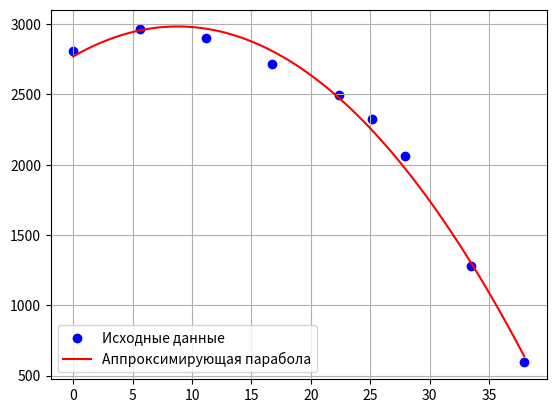

Python code for this plot:
import numpy as np
import matplotlib.pyplot as plt

np.set_printoptions(formatter={'float_kind': '{:f}'.format})

data = {
    "Q": [0, 5.583299446, 11.16659889, 16.74989834, 22.33319779, 25.12484751, 27.91649723, 33.49979668, 37.96643624],
    "P": [2808.802744, 2964.847341, 2902.429503, 2715.175986, 2496.713551, 2325.064494, 2059.788679, 1279.565695, 592.9694683]
}

Q = np.array(data["Q"])
P = np.array(data["P"])

coefficients = np.polyfit(Q, P, 2)
p = np.poly1d(coefficients)

Q_fit = np.linspace(min(Q), max(Q), 100)
P_fit = p(Q_fit)

print(*coefficients)
plt.scatter(Q, P, label='Исходные данные', color='blue')
plt.plot(Q_fit, P_fit, label='Аппроксимирующая парабола', color='red')
plt.legend()
plt.grid(True)
plt.show()


